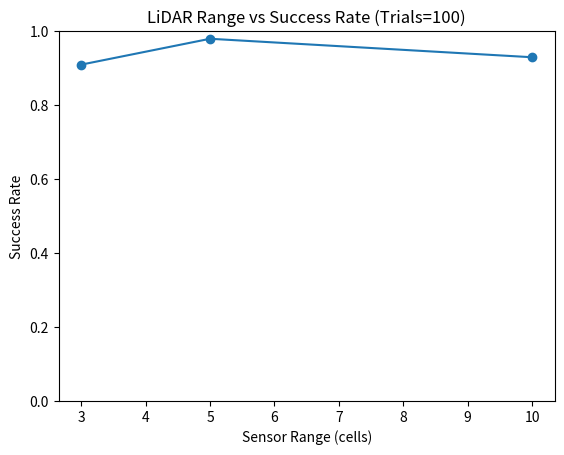

Recreate this plot in Python.
import random
import matplotlib.pyplot as plt
import heapq

# マップ設定
GRID_SIZE = 10
START = (9, 0)
GOAL = (0, 9)
OBSTACLE_COUNT = 20

# ====== A* 探索 ======
def a_star(grid, start, goal):
    h = lambda a, b: abs(a[0] - b[0]) + abs(a[1] - b[1])
    open_set = [(h(start, goal), 0, start, [])]
    visited = set()

    while open_set:
        _, cost, current, path = heapq.heappop(open_set)
        if current in visited:
            continue
        visited.add(current)
        path = path + [current]
        if current == goal:
            return path
        for dx, dy in [(1,0), (-1,0), (0,1), (0,-1)]:
            nx, ny = current[0] + dx, current[1] + dy
            if 0 <= nx < GRID_SIZE and 0 <= ny < GRID_SIZE:
                if grid[ny][nx] == 0:
                    heapq.heappush(open_set, (cost+1+h((nx,ny),goal), cost+1, (nx,ny), path))
    return []

# ====== マップ生成 ======
def generate_grid():
    grid = [[0 for _ in range(GRID_SIZE)] for _ in range(GRID_SIZE)]
    count = 0
    while count < OBSTACLE_COUNT:
        x, y = random.randint(0, GRID_SIZE-1), random.randint(0, GRID_SIZE-1)
        if (x, y) not in (START, GOAL) and grid[y][x] == 0:
            grid[y][x] = 1
            count += 1
    return grid

# ====== LiDAR風センサー ======
def perceive_lidar(grid, distance=3, false_pos=0.05, false_neg=0.05):
    perceived = [[0 for _ in range(GRID_SIZE)] for _ in range(GRID_SIZE)]
    directions = [(dx, dy) for dx in [-1,0,1] for dy in [-1,0,1] if not(dx==0 and dy==0)]
    
    for dx, dy in directions:
        x, y = START
        for _ in range(distance):
            x += dx
            y += dy
            if not (0 <= x < GRID_SIZE and 0 <= y < GRID_SIZE):
                break
            if grid[y][x] == 1:
                if random.random() > false_neg:
                    perceived[y][x] = 1
                break
            else:
                if random.random() < false_pos:
                    perceived[y][x] = 1
                    break
    return perceived

# ====== 実験 ======
def run_experiment(distance, trials=50):
    success = 0
    for _ in range(trials):
        grid = generate_grid()
        perceived = perceive_lidar(grid, distance=distance)
        path = a_star(perceived, START, GOAL)
        if path:
            success += 1
    return success / trials

# ====== 実行 ======
trials = 100
distances = [3, 5, 10]
results = [run_experiment(d, trials) for d in distances]

plt.plot(distances, results, marker="o")
plt.ylim(0,1)
plt.xlabel("Sensor Range (cells)")
plt.ylabel("Success Rate")
plt.title(f"LiDAR Range vs Success Rate (Trials={trials})")
plt.show()